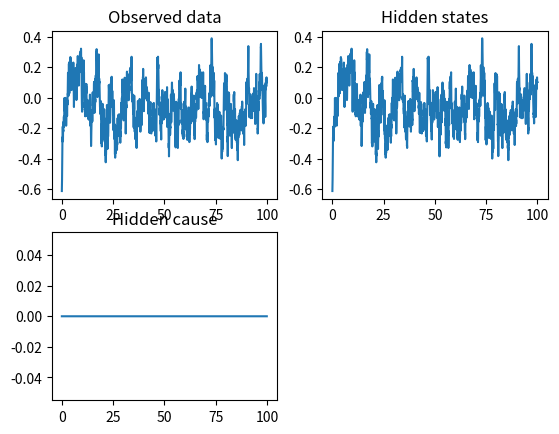
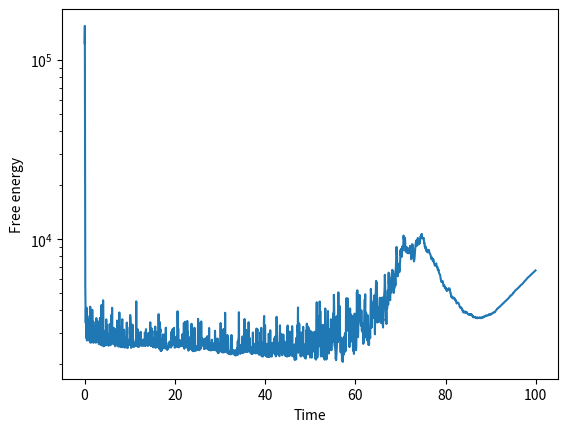
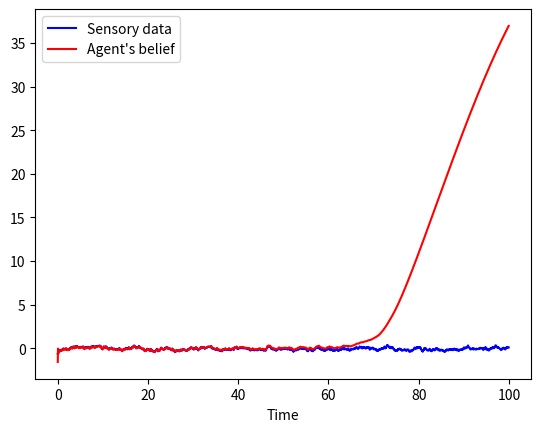
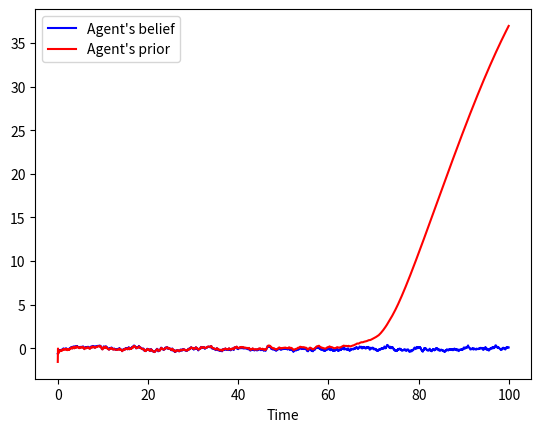
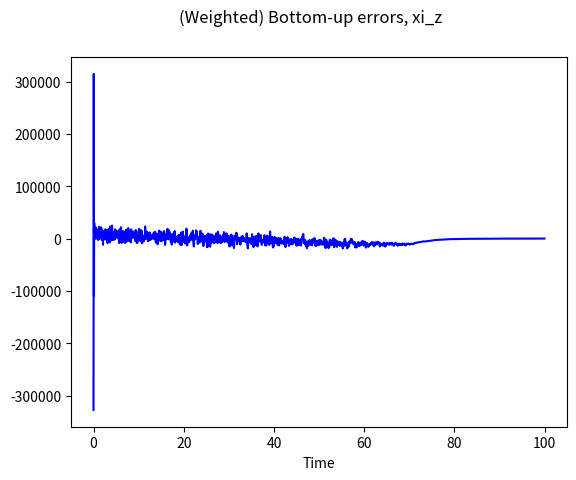
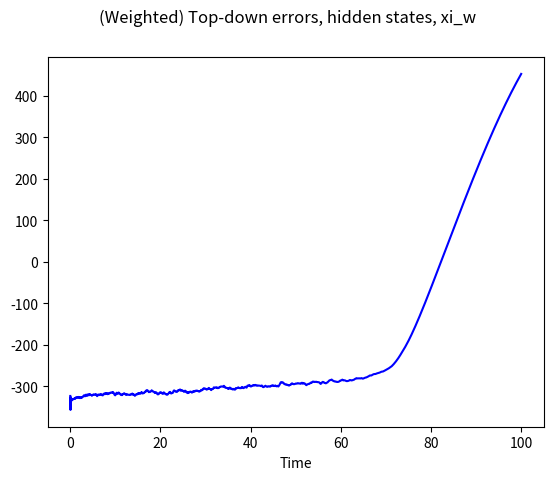
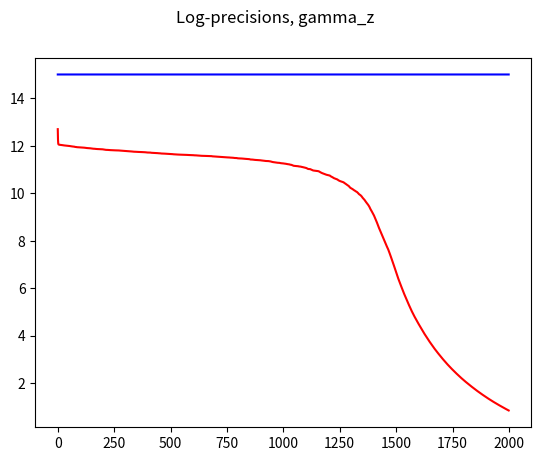

Generate these figures, in order, with matplotlib:
#!/usr/bin/env python3
# -*- coding: utf-8 -*-
"""
Created on Sun Jan 15 15:43:31 2017

Passive tracker, thesis chapter.
Simulation of an active inference agent-based model for perception (no action) with bias for bottom-up processing.
The generative process producing data is a simple OU process.

[redacted]
"""

import numpy as np
import matplotlib.pyplot as plt

dt = .05
T = 100
iterations = int(T / dt)
dx = np.exp(-8)

obs_states = 1
hidden_states = 1                               # x, in Friston's work
hidden_causes = 1                               # v, in Friston's work
states = obs_states + hidden_states
temp_orders_states = 2
temp_orders_causes = 2

small_pi = np.exp(-30)                          # virtually 0 precision

# model details #

x = np.zeros((hidden_states, temp_orders_states))
x = np.random.randn(hidden_states, temp_orders_states)
# keep temp_orders_states-temp_orders_causes empty (= 0) to ease calculations
v = np.zeros((hidden_causes, temp_orders_states - 1))
y = np.zeros((obs_states, temp_orders_states - 1))
eta = np.zeros((hidden_causes, temp_orders_states - 1))
eta[0, 0] = 2.

# Free Energy definition #
FE = np.zeros((iterations,))

mu_x = np.random.randn(hidden_states, temp_orders_states)
#mu_x = np.zeros((hidden_states, temp_orders_states))
# keep temp_orders_states-temp_orders_causes empty (= 0) to ease calculations
mu_v = np.random.randn(hidden_causes, temp_orders_states)
#mu_v = np.zeros((hidden_causes, temp_orders_states))
mu_gamma_z = 10 * np.ones((obs_states, temp_orders_states))
mu_gamma_z = np.random.randn(obs_states, temp_orders_states)
mu_gamma_z = np.zeros((obs_states, temp_orders_states))
mu_gamma_z_dot = np.zeros((obs_states, temp_orders_states))

mu_gamma_w = np.zeros((obs_states, temp_orders_states))

a = 0

# minimisation variables and parameters
dFdmu_x = np.zeros((hidden_states, temp_orders_states))
# keep temp_orders_states-temp_orders_causes empty (= 0) to ease calculations
dFdmu_v = np.zeros((hidden_causes, temp_orders_states))
dFdmu_gamma_z = np.zeros((obs_states, temp_orders_states))
Dmu_x = np.zeros((hidden_states, temp_orders_states))
# keep temp_orders_states-temp_orders_causes empty (= 0) to ease calculations
Dmu_v = np.zeros((hidden_causes, temp_orders_states))
eta_mu_x = .0001 * np.ones((hidden_states, temp_orders_states))
# keep temp_orders_states-temp_orders_causes empty (= 0) to ease calculations
eta_mu_v = .00001 * np.ones((hidden_causes, temp_orders_states))
eta_a = .01
eta_mu_gamma_z = .001

# noise on sensory input
gamma_z = -16 * np.ones((obs_states, temp_orders_states - 1))  # log-precisions
gamma_z[0, 0] = 8
gamma_z = 15 * np.ones((obs_states, temp_orders_states - 1))    # log-precisions
pi_z = np.exp(gamma_z) * np.ones((obs_states, temp_orders_states - 1))
# knock out terms that are not directly sensed
# pi_z[:,1:] = np.exp(-16)*np.ones((obs_states,temp_orders_states-2))
sigma_z = 1 / (np.sqrt(pi_z))
z = np.zeros((iterations, obs_states, temp_orders_states - 1))
for i in range(obs_states):
    for j in range(temp_orders_states - 1):
        z[:, i, j] = sigma_z[i, j] * np.random.randn(1, iterations)

# noise on motion of hidden states
gamma_w = 3 * np.ones((hidden_states, temp_orders_states - 1))    # log-precision
pi_w = np.exp(gamma_w) * np.ones((hidden_states, temp_orders_states - 1))
sigma_w = 1 / (np.sqrt(pi_w))
w = np.zeros((iterations, hidden_states, temp_orders_states - 1))
for i in range(hidden_states):
    for j in range(temp_orders_states - 1):
        w[:, i, j] = sigma_w[i, j] * np.random.randn(1, iterations)

# noise on causes
gamma_n = 15                                                  # log-precision
# keep temp_orders_states-temp_orders_causes empty (= 0) to ease calculations
pi_n = np.exp(gamma_n) * np.ones((hidden_causes, temp_orders_states - 1))
pi_n[:, temp_orders_causes - 1:] = small_pi * np.ones((hidden_causes, temp_orders_states - temp_orders_causes))
sigma_n = 1 / (np.sqrt(pi_n))
n = np.zeros((iterations, hidden_causes, temp_orders_causes - 1))
for i in range(hidden_causes):
    for j in range(temp_orders_causes - 1):
        n[:, i, j] = sigma_n[i, j] * np.random.randn(1, iterations)

# history
x_history = np.zeros((iterations, hidden_states, temp_orders_states))
y_history = np.zeros((iterations, obs_states, temp_orders_states - 1))
# keep temp_orders_states-temp_orders_causes empty (= 0) to ease calculations
v_history = np.zeros((iterations, hidden_causes, temp_orders_states - 1))

rho_history = np.zeros((iterations, obs_states, temp_orders_states - 1))

mu_x_history = np.zeros((iterations, hidden_states, temp_orders_states))
# keep temp_orders_states-temp_orders_causes empty (= 0) to ease calculations
mu_v_history = np.zeros((iterations, hidden_states, temp_orders_states))
mu_gamma_z_history = np.zeros((iterations, obs_states, temp_orders_states))

a_history = np.zeros((iterations,))

eta_history = np.zeros((iterations, hidden_causes, temp_orders_states - 1))

xi_z_history = np.zeros((iterations, obs_states, temp_orders_states - 1))
xi_w_history = np.zeros((iterations, hidden_states, temp_orders_states - 1))
# keep temp_orders_states-temp_orders_causes empty (=0) to ease calculations
xi_n_history = np.zeros((iterations, hidden_causes, temp_orders_states - 1))

# functions #
# free energy functions
def g(x, v):
    return x


def f(x, v, w, a):
    action = np.zeros((1, temp_orders_states - 1))
    action[0, 0] = a
#    return x - np.power(x,3) + w/np.sqrt(dt) + v
    return - x + v + w/np.sqrt(dt)


def g_gm(x, v):
#    return g(x, v)
    return g(x, v)


def f_gm(x, v, w):
    # return (force_drive(x, v) - force_disturbance(x, theta)) / m
#    return - x + v
    return f(x, v, w, .0)


def getObservation(x, v, w, a):
    x[:, 1:] = f(x[:, :-1], v, w, a)  # + w[i, 1:, :]
    x[:, 0] += dt * x[:, 1]
    return g(x[:, :-1], v)  # + np.squeeze(z[i, :, :])


def sensoryErrors(y, mu_x, mu_v, mu_gamma_z):
    eps_z = y - g_gm(mu_x[:, :-1], mu_v)
    pi_gamma_z = np.exp(mu_gamma_z[:, :-1]) * np.ones((obs_states, temp_orders_states - 1))
    xi_z = pi_gamma_z * eps_z
    return eps_z, xi_z


def dynamicsErrors(mu_x, mu_v, mu_gamma_w):
    eps_w = mu_x[:, 1:] - f_gm(mu_x[:, :-1], mu_v[:, :-1], mu_gamma_w)
    pi_gamma_w = np.exp(mu_gamma_w) * np.ones((obs_states, temp_orders_states - 1))
    xi_w = pi_gamma_w * eps_w
    return eps_w, xi_w


def priorErrors(mu_v, eta):
    eps_n = mu_v[:, :-1] - eta
    xi_n = pi_n * eps_n
    return eps_n, xi_n


def FreeEnergy(y, mu_x, mu_v, mu_gamma_z, mu_gamma_w, eta):
    eps_z, xi_z = sensoryErrors(y, mu_x, mu_v, mu_gamma_z)
    eps_w, xi_w = dynamicsErrors(mu_x, mu_v, mu_gamma_w)
    eps_n, xi_n = priorErrors(mu_v, eta)
    return .5 * (np.trace(np.dot(eps_z, np.transpose(xi_z))) +
                 np.trace(np.dot(eps_w, np.transpose(xi_w))) +
                 np.trace(np.dot(eps_n, np.transpose(xi_n))) -
                 np.log(np.prod(np.exp(mu_gamma_z[:, :-1])) *
                        np.prod(np.exp(mu_gamma_w[:, :-1])) *
                        np.prod(pi_n)))


# forget about precisions momentarely
mu_gamma_z[:, :-1] = 13 * np.ones((obs_states, temp_orders_states - 1))
mu_gamma_w = gamma_w
mu_v[:, :-1] = eta
#mu_gamma_z[0, 0] = -16.
# mu_gamma_z[0, 1] = -16.

for i in range(iterations):
    print(i)

#    v[:,0] = np.exp(-(i-iterations/4)**2/100**2)
    if (temp_orders_states > 2):
        for j in range(1, temp_orders_causes - 1):
            v[:, j] = (v[:, j - 1] - v_history[i - 1, :, j - 1]) / dt
            # analytic noise
            # z[i, :, j] = (z[i, :, j - 1] - z[i - 1, :, j - 1]) / dt
    x_temp = np.copy(x)                      # save y for derivative over a
    y = getObservation(x, v, w[i,:,:], a)

    # free energy #
    # sensory input
    rho = y + z[i, :, :]

    FE[i] = FreeEnergy(rho, mu_x, mu_v, mu_gamma_z, mu_gamma_w, eta)

    # minimisation
    eps_z, xi_z = sensoryErrors(rho, mu_x, mu_v, mu_gamma_z)
    eps_w, xi_w = dynamicsErrors(mu_x, mu_v, mu_gamma_w)
    eps_n, xi_n = priorErrors(mu_v, eta)

    # hidden states
    for j in range(hidden_states):
        for k in range(temp_orders_states):
            mu_x_temp = np.copy(mu_x)
            mu_x_temp[j, k] += dx
            dFdmu_x[j, k] = (FreeEnergy(rho, mu_x_temp, mu_v, mu_gamma_z, mu_gamma_w, eta) - FE[i]) / dx

    for j in range(hidden_states):
        for k in range(temp_orders_states - 1):
            Dmu_x[j, k] = np.copy(mu_x[j, k + 1])

    # causes
    for j in range(hidden_causes):
        for k in range(temp_orders_causes):
            mu_v_temp = np.copy(mu_v)
            mu_v_temp[j, k] += dx
            dFdmu_v[j, k] = (FreeEnergy(rho, mu_x, mu_v_temp, mu_gamma_z, mu_gamma_w, eta) - FE[i]) / dx

    for j in range(hidden_causes):
        for k in range(temp_orders_causes - 1):
            Dmu_v[j, k] = np.copy(mu_v[j, k + 1])

    # precisions (only on sensors at the moment)
    for j in range(obs_states):
        for k in range(temp_orders_states-1):
            mu_gamma_z_temp = np.copy(mu_gamma_z)
            mu_gamma_z_temp[j, k] += dx
            dFdmu_gamma_z[j, k] = (FreeEnergy(rho, mu_x, mu_v, mu_gamma_z_temp, mu_gamma_w, eta) - FE[i]) / dx

    # action
    # y_adx = getObservation(x_temp, v, a + dx)
    # rho_adx = y_adx + z[i, :, :]
    # FE_adx = FreeEnergy(rho_adx, mu_x, mu_v, eta)
    # dFda = (FE_adx - FE[i]) / dx
    dFda = np.dot(xi_z, np.ones((temp_orders_states - 1, 1)))

    # update system
    mu_x += dt * (Dmu_x - eta_mu_x * dFdmu_x)
#    mu_v[:, :-1] += dt * (Dmu_v[:, :-1] - eta_mu_v[:, :-1] * dFdmu_v[:, :-1])
#    a += dt * - eta_a * dFda
    mu_gamma_z_dot += dt*-eta_mu_gamma_z*(dFdmu_gamma_z + 8*(iterations)*mu_gamma_z_dot)
    mu_gamma_z += dt*(mu_gamma_z_dot)
#    mu_gamma_z_dot[0, 0] += dt * - eta_mu_gamma_z * (dFdmu_gamma_z[0, 0] + (i / iterations + .01) * mu_gamma_z_dot[0, 0])
#    mu_gamma_z_dot[0, 0] += dt * - eta_mu_gamma_z * (.5 * (mu_gamma_z[0, 0] * xi_z[0, 0]*eps_z[0, 0] - 1) + (i / iterations + .01) * mu_gamma_z_dot[0, 0])
#    mu_gamma_z[0, 0] += dt * (mu_gamma_z_dot[0, 0])
    # mu_gamma_z_dot[0, 1] += dt * - eta_mu_gamma_z * (dFdmu_gamma_z[0, 1] + (i / iterations) * mu_gamma_z_dot[0, 1])
    # mu_gamma_z[0, 1] += dt * (mu_gamma_z_dot[0, 1])

    # save history
    x_history[i, :, :] = x
    y_history[i, :] = y
    rho_history[i, :] = rho
    v_history[i] = v
    mu_x_history[i, :, :] = mu_x
    mu_v_history[i, :, :] = mu_v
    mu_gamma_z_history[i, :, :] = mu_gamma_z
    a_history[i] = a
    eta_history[i] = eta

    xi_z_history[i, :, :] = xi_z
    xi_w_history[i, :, :] = xi_w
    xi_n_history[i, :, :] = xi_n


plt.close('all')

fig0 = plt.figure(0)
plt.subplot(2, 2, 1)
plt.plot(np.arange(0, iterations*dt, dt), y_history[:, :, 0])
plt.title('Observed data')
plt.subplot(2, 2, 2)
plt.plot(np.arange(0, iterations*dt, dt), x_history[:, :, 0])
plt.title('Hidden states')
plt.subplot(2, 2, 3)
plt.plot(np.arange(0, iterations*dt, dt), v_history[:, :, 0])
plt.title('Hidden cause')
fig0.savefig('fig0.eps', format='eps', dpi=1200)

fig2 = plt.figure(2)
plt.semilogy(np.arange(0, iterations*dt, dt), FE)
#plt.title('Free energy')
plt.ylabel('Free energy')
plt.xlabel('Time')
fig2.savefig('fig2.eps', format='eps', dpi=1200)

fig3 = plt.figure(3)
#plt.suptitle('Beliefs about observable states')
y_reconstructed = np.zeros((iterations, obs_states, temp_orders_states - 1))
for i in range(iterations):
    y_reconstructed[i, :, :] = g_gm(mu_x_history[i, :, :-1], mu_v_history[i, :, :-1])
for i in range(hidden_states):
    for j in range(temp_orders_states - 1):
        plt.subplot(hidden_states, temp_orders_states - 1, (temp_orders_states - 1) * i + j + 1)
        plt.plot(np.arange(0, iterations*dt, dt), rho_history[:, i, j], 'b', label='Sensory data')
        plt.plot(np.arange(0, iterations*dt, dt), y_reconstructed[:, i, j], 'r', label='Agent\'s belief')
plt.xlabel('Time')
plt.legend()
fig3.savefig('fig3.eps', format='eps', dpi=1200)

fig4 = plt.figure(4)
#plt.suptitle('Beliefs about hidden states')
for i in range(hidden_states):
    for j in range(temp_orders_states - 1):
        plt.subplot(hidden_states, temp_orders_states - 1, (temp_orders_states - 1) * i + j + 1)
        plt.plot(np.arange(0, iterations*dt, dt), x_history[:, i, j], 'b', label='Agent\'s belief')
        plt.plot(np.arange(0, iterations*dt, dt), mu_x_history[:, i, j], 'r', label='Agent\'s prior')
plt.xlabel('Time')
plt.legend()
fig4.savefig('fig4.eps', format='eps', dpi=1200)

#plt.figure(5)
#plt.suptitle('Beliefs about hidden causes')
#for i in range(hidden_causes):
#    for j in range(temp_orders_causes - 1):
#        plt.subplot(hidden_causes, temp_orders_causes - 1,(temp_orders_causes - 1) * i + j + 1)
#        plt.plot(range(iterations), v_history[:, i, j], 'b', range(iterations), mu_v_history[:, i, j], 'r', range(iterations), eta_history[:, i, j], 'k')
#
#plt.figure(6)
#plt.suptitle('Beliefs about hidden causes + action')
#plt.plot(range(iterations), v_history[:, 0, 0], 'b', range(iterations), mu_v_history[:, 0, 0], 'r', range(iterations), eta_history[:, i, j], 'k', a_history, 'g')
#
#plt.figure(7)
#plt.suptitle('Action')
#plt.plot(a_history)

fig8 = plt.figure(8)
plt.suptitle('(Weighted) Bottom-up errors, xi_z')
for i in range(obs_states):
    for j in range(temp_orders_states - 1):
        plt.subplot(obs_states, (temp_orders_states - 1), (temp_orders_states - 1) * i + j + 1)
        plt.plot(np.arange(0, iterations*dt, dt), xi_z_history[:, i, j], 'b')
plt.xlabel('Time')
fig8.savefig('fig8.eps', format='eps', dpi=1200)

fig9 = plt.figure(9)
plt.suptitle('(Weighted) Top-down errors, hidden states, xi_w')
for i in range(hidden_states):
    for j in range(temp_orders_states - 1):
        plt.subplot(hidden_states, (temp_orders_states - 1), (temp_orders_states - 1) * i + j + 1 )
        plt.plot(np.arange(0, iterations*dt, dt), xi_w_history[:, i, j], 'b')
plt.xlabel('Time')
fig9.savefig('fig9.eps', format='eps', dpi=1200)

#plt.figure(10)
#plt.suptitle('(Weighted) Top-down errors, hidden causes, xi_n')
#for i in range(hidden_causes):
#    for j in range(temp_orders_causes - 1):
#        plt.subplot(hidden_causes, (temp_orders_causes - 1) , (temp_orders_causes - 1) * i + j + 1)
#        plt.plot(range(iterations), xi_n_history[:, i, j], 'b')

plt.figure(11)
plt.suptitle('Log-precisions, gamma_z')
for i in range(obs_states):
    for j in range(temp_orders_causes - 1):
        plt.subplot(obs_states,(temp_orders_causes - 1),(temp_orders_causes - 1) * i + j + 1)
        plt.plot(range(iterations), gamma_z[i, j] * np.ones(iterations,), 'b', range(iterations), mu_gamma_z_history[:, i, j], 'r')

plt.show()
